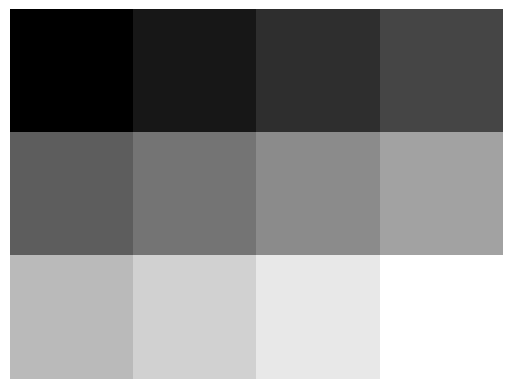

Reproduce this figure in Python.
# -*- coding: utf-8 -*-
"""
Created on Fri Sep 27 22:51:26 2024

[redacted]
"""
import numpy as np
import matplotlib.pyplot as plt

print ("My First Python Program")
f = np.arange(12).reshape(3,4) 
print(f)
plt.imshow(f, cmap='gray', interpolation='nearest')
plt.axis('off')
plt.show() 
